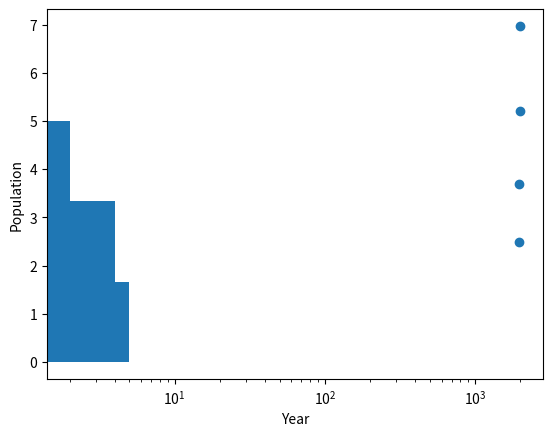

This chart was generated by the following Python code: (Note: this script raises an exception after producing the figure.)
#!/usr/bin/env python3
# -*- coding: utf-8 -*-
"""
Created on Sun Apr  5 09:01:19 2020

[redacted]
"""

import matplotlib.pyplot as plt
year = [1950, 1970, 1990, 2010]
pop = [2.5, 3.692, 5.2, 6.97]

# LINE PLOT
# The first parameter goes into X-axis
# plt.plot(year, pop) # This is the line plot
# plt.show() # Need to call this after every graph is generated/plotted in code
plt.clf()

# SCATTER PLOT === Good for judging correaltion. Sometimes the line plot 
# is too messy. Then we can try scatter plot. ===
# plt.subplot(1)
plt.scatter(year, pop) # This is the scatter plot (Only points, no line)
plt.xscale('log') # To put X-axis on a log scale - this change carries 
# over to next cell as well
plt.show()
# plt.clf() # Cleans the figure

# HISTOGRAM === Good for showing distribution of data
help(plt.hist) # Help function for python
values = [0, 0.6, 1.4, 1.6, 1.6, 1.7, 2.5, 2.6, 3.3, 4, 5]
# plt.subplot(2)
plt.hist(values, bins=3, orientation='horizontal') # Orientation is by default 'vertical'
# plt.xscale('linear')
plt.show()
# plt.clf()

plt.xlabel('Year')
plt.ylabel('Population')
plt.set_title('Simple Plot')


